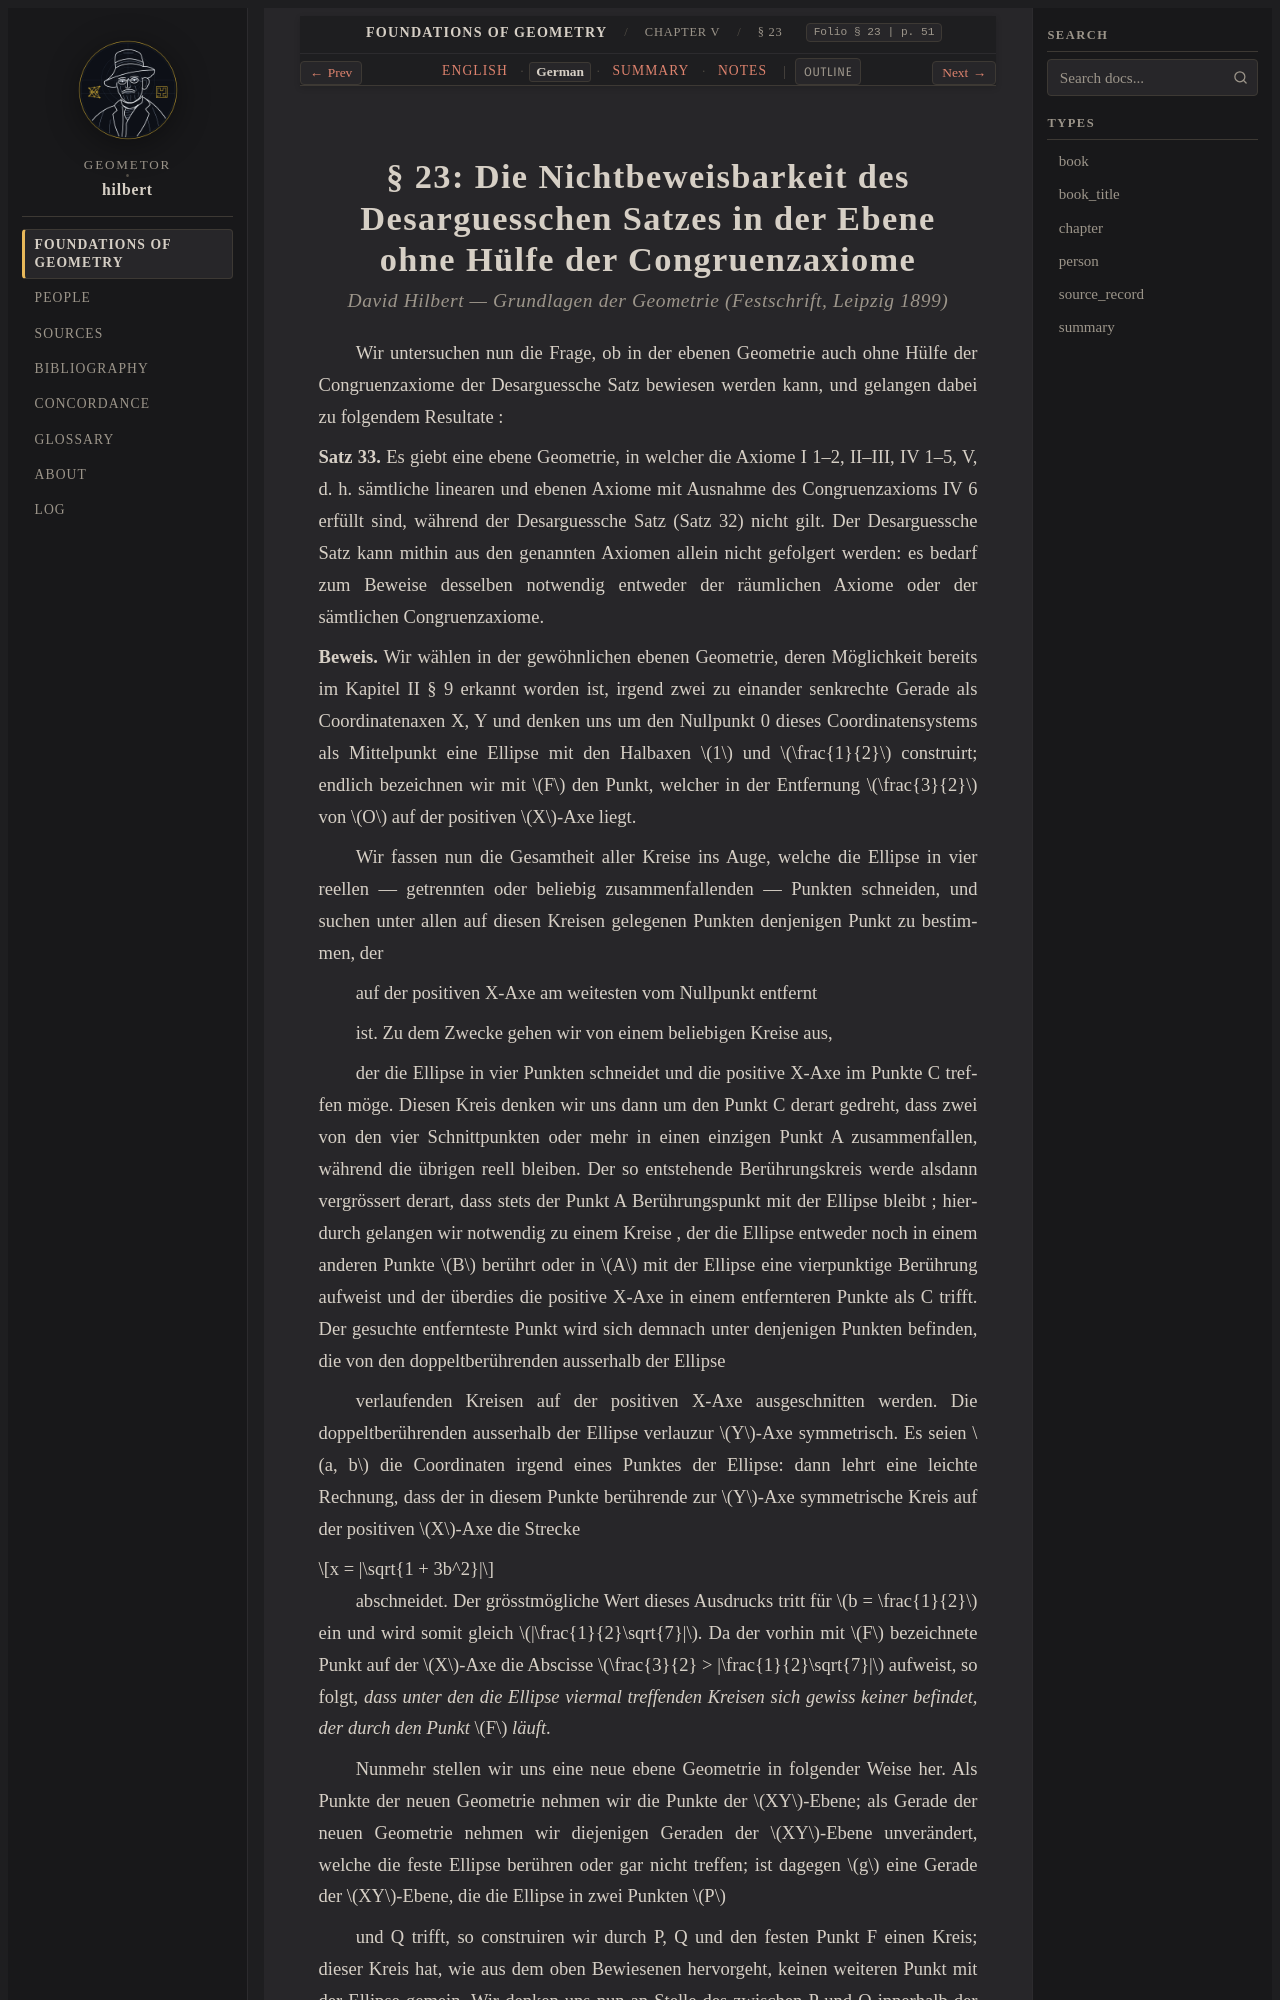

repository: geometor/hilbert · page: grundlagen/chapter_05/sec_23/de.html · generator: sphinx

:layout: book
:canonical_id: § 23
:breadcrumb_title: § 23
:order: 23
:folio: § 23
:tracks: English: index | German: de | Summary: summary | Notes: notes

.. _grundlagen-de-s23:

.. folio:: § 23
   :page: 51
